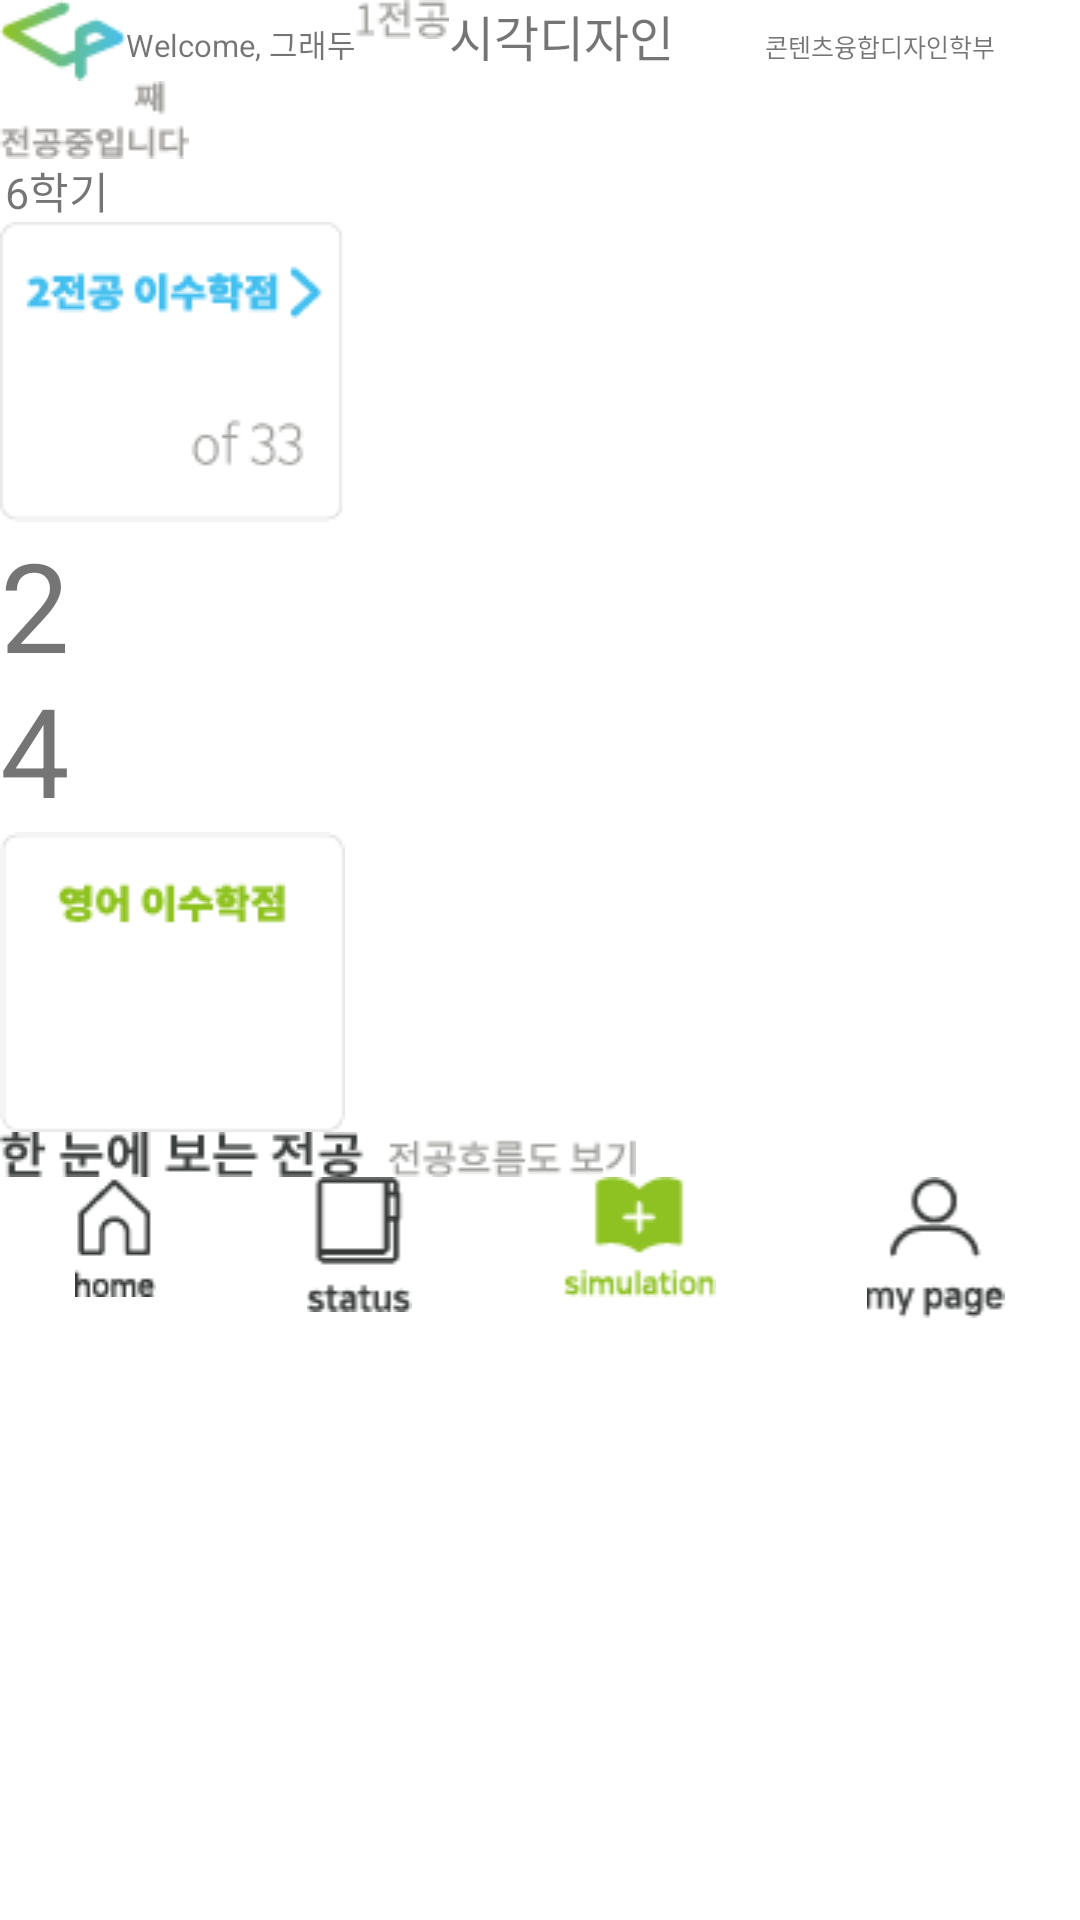

Reconstruct the res/layout file that produces this screen, plus the resources it refers to.
<!-- AndroidManifest.xml: application theme AppTheme -->
<!-- res/layout/activity_major_2.xml -->
<?xml version="1.0" encoding="utf-8"?>
<LinearLayout
    xmlns:android="http://schemas.android.com/apk/res/android"
    android:layout_width="match_parent"
    android:layout_height="match_parent"
    android:orientation="vertical"
    android:background="#FFFFFF">

    <include
        layout="@layout/title"/>

    

    <ImageView
        android:layout_width="wrap_content"
        android:layout_height="wrap_content"
        android:src="@drawable/major1_semester" />

    <TextView
        android:id="@+id/major2_mysemester"
        android:textSize="7pt"
        android:layout_width="36.317dp"
        android:layout_height="wrap_content"
        android:gravity="end"
        android:text="6학기" />

    <ImageView
        android:layout_width="wrap_content"
        android:layout_height="wrap_content"
        android:background="#FFFFFF"
        android:src="@drawable/major2_credit" />

    <TextView
        android:id="@+id/major2_mycredit"
        android:textSize="20pt"
        android:layout_width="46dp"
        android:layout_height="wrap_content"
        android:gravity="start"
        android:text="24" />

    <ImageView
        android:layout_width="wrap_content"
        android:layout_height="wrap_content"
        android:background="#FFFFFF"
        android:src="@drawable/major1_english" />

    <ImageView
        android:layout_width="wrap_content"
        android:layout_height="wrap_content"
        android:src="@drawable/major1_majormap" />

    <include
        layout="@layout/bottom_navigation"/>

</LinearLayout>
<!-- res/layout/title.xml (included above) -->
<?xml version="1.0" encoding="utf-8"?>
<LinearLayout
    xmlns:android="http://schemas.android.com/apk/res/android"
    android:orientation="horizontal"
    android:layout_width="match_parent"
    android:layout_height="wrap_content"
    android:background="#FFF">


    <ImageView
        android:id="@+id/mainlogo"
        android:layout_width="wrap_content"
        android:layout_height="wrap_content"
        android:layout_x="20.8dp"
        android:layout_y="16.78dp"
        android:src="@drawable/mainlogo" />

    <TextView
        android:id="@+id/welcomemsg"
        android:layout_x="261.157dp"
        android:layout_y="31.877dp"
        android:textSize="5pt"
        android:layout_width="wrap_content"
        android:layout_height="wrap_content"
        android:text="Welcome, 그래두" />

    <ImageView
        android:layout_width="wrap_content"
        android:layout_height="wrap_content"
        android:layout_x="29.606dp"
        android:layout_y="82.369dp"
        android:src="@drawable/major1_text1" />

    <TextView
        android:id="@+id/major1_text"
        android:layout_x="65.289dp"
        android:layout_y="74.159dp"
        android:textSize="8pt"
        android:layout_width="82dp"
        android:layout_height="wrap_content"
        android:text="시각디자인" />

    <TextView
        android:id="@+id/major1_scolarship"
        android:layout_x="246.376dp"
        android:layout_y="85.2dp"
        android:textSize="4pt"
        android:layout_width="100dp"
        android:layout_height="wrap_content"
        android:gravity="end"
        android:text="콘텐츠융합디자인학부" />


</LinearLayout>
<!-- res/layout/bottom_navigation.xml (included above) -->
<?xml version="1.0" encoding="utf-8"?>
<LinearLayout
    xmlns:android="http://schemas.android.com/apk/res/android"
    android:orientation="horizontal"
    android:layout_width="match_parent"
    android:layout_height="wrap_content"
    android:weightSum="4"
    android:background="#FFFFFF">

    <ImageView
        android:layout_width="wrap_content"
        android:layout_height="wrap_content"
        android:layout_weight="1"
        android:src="@drawable/homebtn" />

    <ImageView
        android:layout_width="wrap_content"
        android:layout_height="wrap_content"
        android:layout_weight="1"
        android:src="@drawable/statbtn" />

    <ImageView
        android:layout_width="wrap_content"
        android:layout_height="wrap_content"
        android:src="@drawable/simbtn_s"
        android:layout_weight="1" />

    <ImageView
        android:layout_width="wrap_content"
        android:layout_height="wrap_content"
        android:layout_weight="1"
        android:src="@drawable/pagebtn" />

</LinearLayout>
<!-- resources referenced by this layout -->
<resources>
  <!-- drawable homebtn: png bitmap (drawable, 630 bytes) -->
  <!-- drawable mainlogo: png bitmap (drawable, 967 bytes) -->
  <!-- drawable major1_english: png bitmap (drawable, 1345 bytes) -->
  <!-- drawable major1_majormap: png bitmap (drawable, 1656 bytes) -->
  <!-- drawable major1_semester: png bitmap (drawable, 1214 bytes) -->
  <!-- drawable major1_text1: png bitmap (drawable, 437 bytes) -->
  <!-- drawable major2_credit: png bitmap (drawable, 1952 bytes) -->
  <!-- drawable pagebtn: png bitmap (drawable, 1002 bytes) -->
  <!-- drawable simbtn_s: png bitmap (drawable, 837 bytes) -->
  <!-- drawable statbtn: png bitmap (drawable, 672 bytes) -->
  <style name="AppTheme" parent="Theme.AppCompat.Light.NoActionBar">
          
          <item name="colorPrimary">@color/colorPrimary</item>
          <item name="colorPrimaryDark">@color/colorPrimaryDark</item>
          <item name="colorAccent">@color/colorAccent</item>
      </style>
  <color name="colorPrimary">#8ec323</color>
  <color name="colorPrimaryDark">#86b81e</color>
  <color name="colorAccent">#43bff0</color>
</resources>
